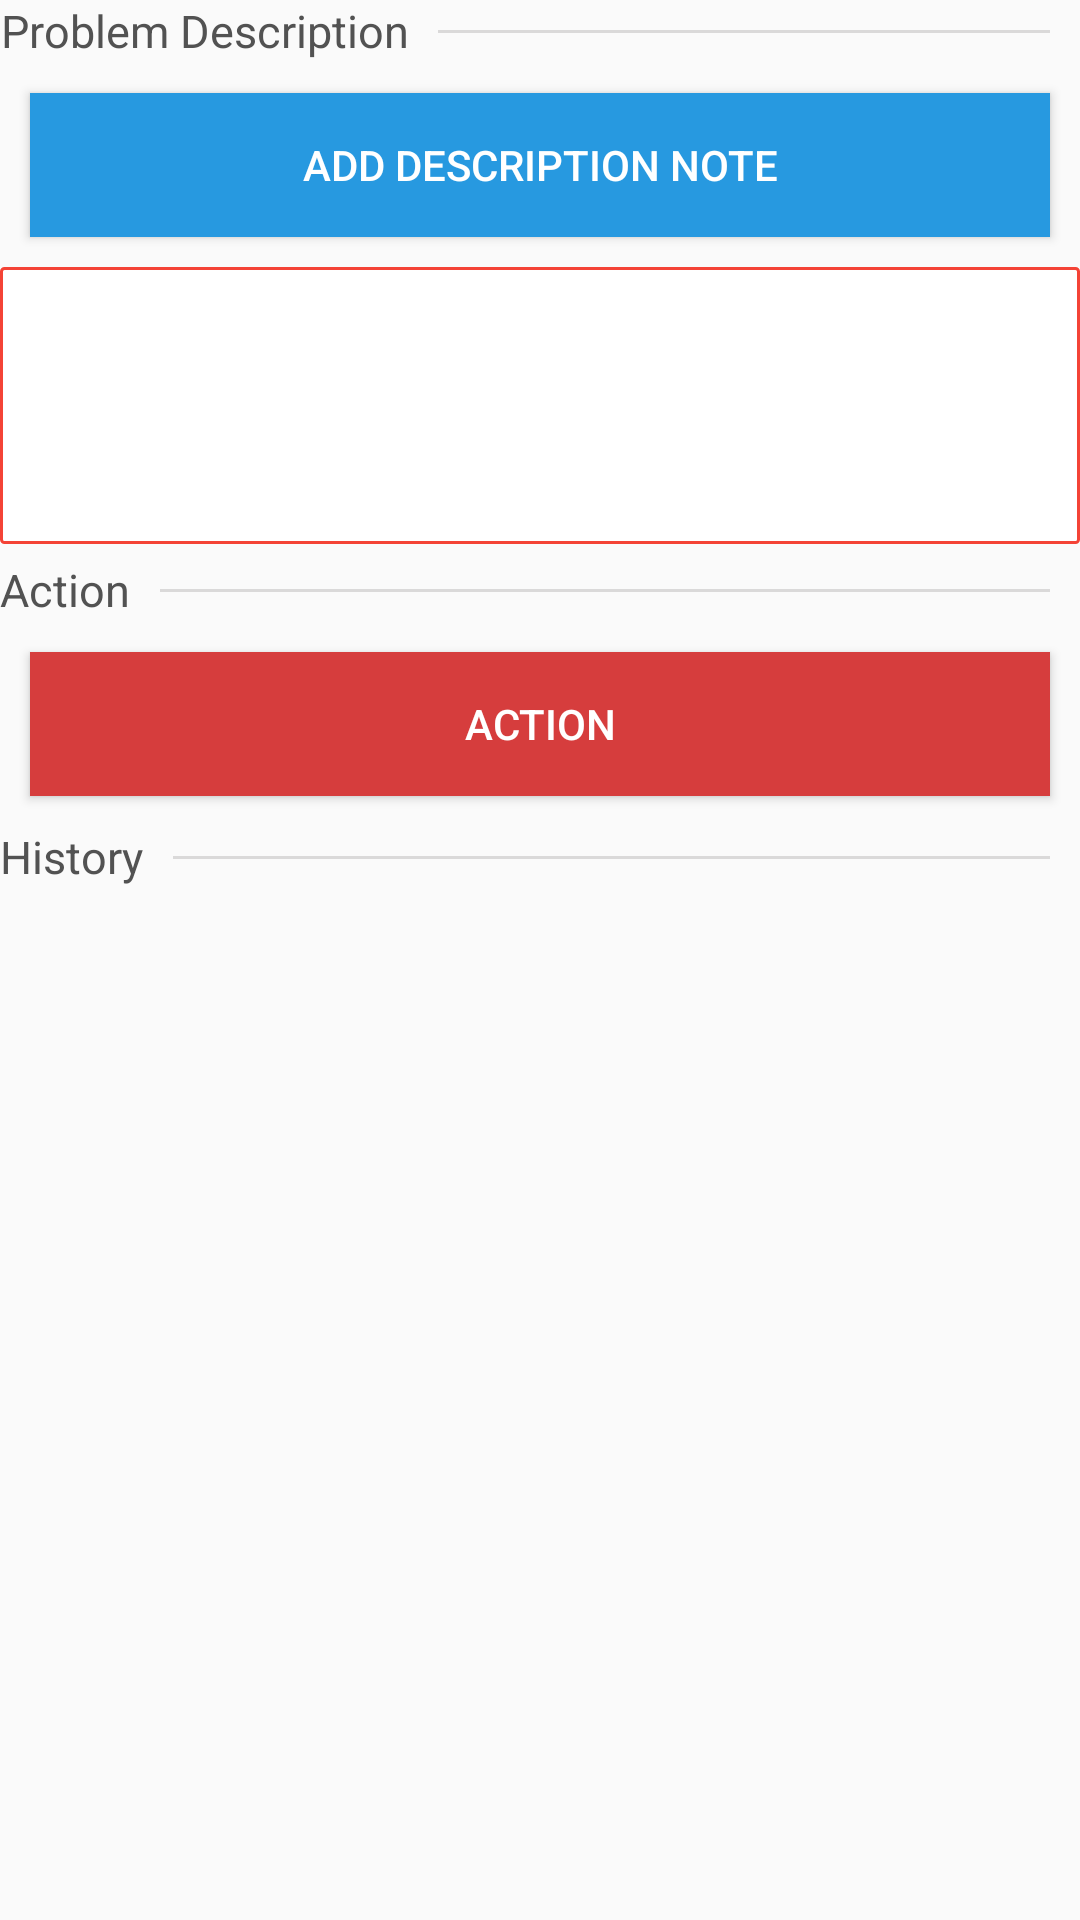

Layout XML and referenced resources for this Android screen:
<!-- AndroidManifest.xml: application theme AppTheme -->
<!-- res/layout/call_action.xml -->
<?xml version="1.0" encoding="utf-8"?>
<LinearLayout
    xmlns:android="http://schemas.android.com/apk/res/android"
    android:layout_width="match_parent"
    android:layout_height="match_parent"
    android:layout_marginBottom="10dp"
    android:orientation="vertical"
    >

<LinearLayout
    android:id="@+id/actionLayout"
    android:layout_width="match_parent"
    android:layout_height="wrap_content"
    android:orientation="vertical">
    <LinearLayout
        android:layout_width="match_parent"
        android:layout_height="wrap_content"
        android:orientation="horizontal">

        <TextView
            android:layout_width="wrap_content"
            android:layout_height="wrap_content"
            android:gravity="center"
            android:text="Problem Description"
            android:textColor="#525252"
            android:textSize="15dp" />

        <View
            android:layout_width="0dp"
            android:layout_height="1dp"
            android:layout_margin="10dp"
            android:layout_weight="1"
            android:background="#dad9d9" />
    </LinearLayout>

    <LinearLayout
        android:layout_width="match_parent"
        android:layout_height="wrap_content"
        android:orientation="vertical">

        <Button
            android:id="@+id/btn_add_problem"
            android:layout_width="match_parent"
            android:layout_height="wrap_content"
            android:layout_margin="10dp"
            android:background="@color/colorPrimary"
            android:text="Add Description Note"
            android:textColor="@color/white" />

        <TextView
            android:id="@+id/pd_txt"
            android:layout_width="match_parent"
            android:layout_height="wrap_content"
            android:background="@drawable/textback"
            android:lines="5"
            android:maxLines="5" />

    </LinearLayout>

    <LinearLayout
        android:layout_width="match_parent"
        android:layout_height="wrap_content"
        android:layout_marginTop="5dp"
        android:orientation="horizontal">

        <TextView
            android:layout_width="wrap_content"
            android:layout_height="wrap_content"
            android:gravity="center"
            android:text="Action"
            android:textColor="#525252"
            android:textSize="15dp" />

        <View
            android:layout_width="0dp"
            android:layout_height="1dp"
            android:layout_margin="10dp"
            android:layout_weight="1"
            android:background="#dad9d9" />
    </LinearLayout>

    <Button
        android:id="@+id/btn_call_action"
        android:layout_width="match_parent"
        android:layout_height="wrap_content"
        android:layout_margin="10dp"
        android:layout_weight="1"
        android:background="#D63D3D"
        android:text="Action"
        android:textColor="@color/white" />

    <Button
        android:id="@+id/btn_attend_call"
        android:layout_width="match_parent"
        android:layout_height="wrap_content"
        android:layout_margin="10dp"
        android:layout_weight="1"
        android:background="#4285F4"
        android:text="Attend Call"
        android:textColor="#fff"
        android:visibility="gone" />


</LinearLayout>
<LinearLayout
    android:layout_width="match_parent"
    android:layout_height="match_parent"
        android:orientation="vertical">
   


    <LinearLayout
        android:layout_width="match_parent"
        android:layout_height="wrap_content"
        android:orientation="horizontal">
        <TextView
            android:layout_width="wrap_content"
            android:layout_height="wrap_content"
            android:gravity="center"
            android:text="History"
            android:textColor="#525252"
            android:textSize="15dp" />
        <View
            android:layout_width="0dp"
            android:layout_height="1dp"
            android:layout_margin="10dp"
            android:layout_weight="1"
            android:background="#dad9d9" />
    </LinearLayout>

    <ListView
        android:id="@+id/call_action_text_list"
        android:layout_width="match_parent"
        android:layout_height="wrap_content"
        android:layout_marginTop="5dp"
        android:layout_marginBottom="5dp"
        android:divider="@android:color/transparent"
        android:dividerHeight="3.0dp" />

</LinearLayout>

</LinearLayout>
<!-- resources referenced by this layout -->
<resources>
  <color name="colorPrimary">#2799E0</color>
  <color name="white">#fff</color>
  <!-- drawable textback (drawable) -->
  <?xml version="1.0" encoding="utf-8"?>
  <shape xmlns:android="http://schemas.android.com/apk/res/android"
      android:shape="rectangle">
      <corners android:radius="1dp" />
      <solid android:color="#fff" />
      <stroke
          android:width="1dip"
          android:color="#F44336" />
      <padding
          android:bottom="4dp"
          android:left="4dp"
          android:right="4dp"
          android:top="4dp" />
  
  </shape>
  <style name="AppTheme" parent="Theme.AppCompat.Light.NoActionBar">
          
          <item name="colorPrimary">@color/colorPrimary</item>
          <item name="colorPrimaryDark">@color/colorPrimaryDark</item>
          <item name="colorAccent">@color/colorAccent</item>
          <item name="colorControlNormal">@android:color/white</item>
  
  
      </style>
  <color name="colorPrimaryDark">#025761</color>
  <color name="colorAccent">#2799E0</color>
</resources>
